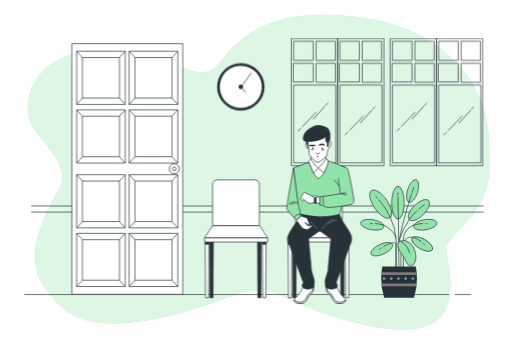
t = 0.00 s
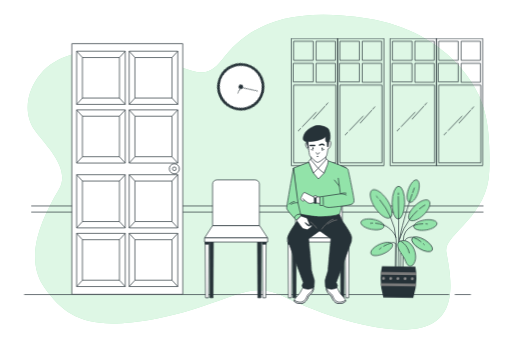
t = 1.13 s
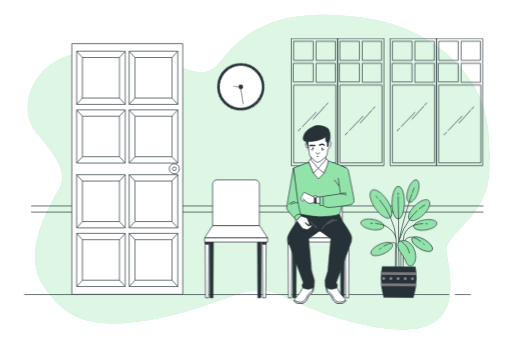
t = 2.25 s
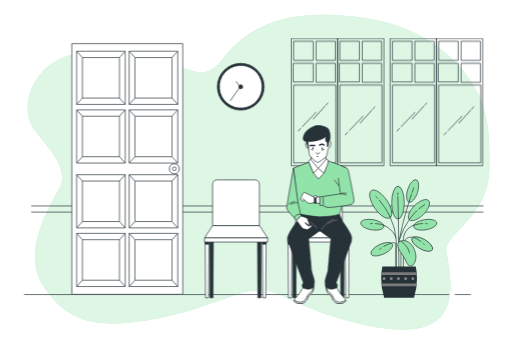
t = 3.00 s
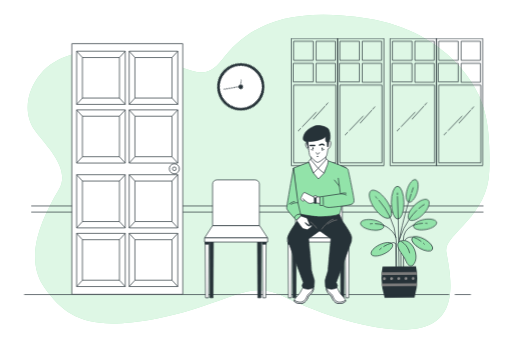
t = 3.75 s
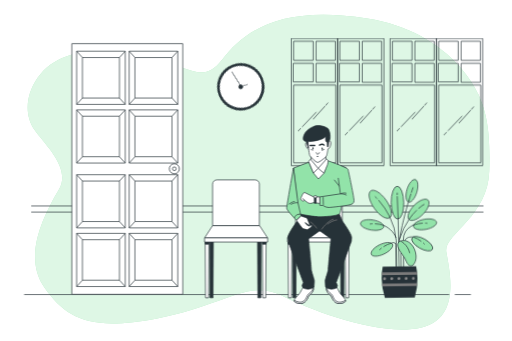
t = 4.88 s

The animated SVG that drew these frames (rendered in a browser with its animation timeline set to each time). Animation: 2 CSS @keyframes rules; one cycle of 6.00 s, repeats indefinitely.

<svg class="animated" id="freepik_stories-waiting" xmlns="http://www.w3.org/2000/svg" viewBox="0 0 750 500" version="1.1" xmlns:xlink="http://www.w3.org/1999/xlink" xmlns:svgjs="http://svgjs.com/svgjs"><style>svg#freepik_stories-waiting:not(.animated) .animable {opacity: 0;}svg#freepik_stories-waiting.animated #freepik--Plant--inject-6 {animation: 6s Infinite  linear wind;animation-delay: 0s;}svg#freepik_stories-waiting.animated #freepik--Clock--inject-6 {animation: 6s Infinite  linear spin;animation-delay: 0s;}            @keyframes wind {                0% {                    transform: rotate( 0deg );                }                25% {                    transform: rotate( 1deg );                }                75% {                    transform: rotate( -1deg );                }            }                 @keyframes spin {             from {                 transform: rotate(0);               }               to {                 transform: rotate(360deg);               }         }     </style><g id="freepik--background-simple--inject-6" class="animable" style="transform-origin: 378.768px 252.365px;"><path d="M700,136S661,46,538,27s-177.89,15-213,61S265,78,162,74c-36.5-1.42-77.72,5.12-102.79,34.33-19.3,22.49-26.82,57.33-8.5,82.7,16.23,22.48,53.37,56.32,35.29,87-23,39-53,99-21,144s66,64,165,45,134-58,182-34,147,61,206,47,40-86,36-111,61-51,63-118S711,161,700,136Z" style="fill: rgb(146, 227, 169); transform-origin: 378.768px 252.365px;" id="elngc1qa35nza" class="animable"></path><g id="eldbbz5lpftsd"><path d="M700,136S661,46,538,27s-177.89,15-213,61S265,78,162,74c-36.5-1.42-77.72,5.12-102.79,34.33-19.3,22.49-26.82,57.33-8.5,82.7,16.23,22.48,53.37,56.32,35.29,87-23,39-53,99-21,144s66,64,165,45,134-58,182-34,147,61,206,47,40-86,36-111,61-51,63-118S711,161,700,136Z" style="fill: rgb(255, 255, 255); opacity: 0.7; transform-origin: 378.768px 252.365px;" class="animable"></path></g></g><g id="freepik--Lines--inject-6" class="animable" style="transform-origin: 377px 306.5px;"><line x1="708" y1="302" x2="46" y2="302" style="fill: none; stroke: rgb(38, 50, 56); stroke-linecap: round; stroke-linejoin: round; transform-origin: 377px 302px;" id="elml6sbvu0o5" class="animable"></line><line x1="708" y1="311" x2="46" y2="311" style="fill: none; stroke: rgb(38, 50, 56); stroke-linecap: round; stroke-linejoin: round; transform-origin: 377px 311px;" id="elk8p18rzt8" class="animable"></line></g><g id="freepik--Plant--inject-6" class="animable" style="transform-origin: 584.295px 349.976px;"><ellipse cx="583.15" cy="297.16" rx="9.19" ry="24.11" style="fill: rgb(146, 227, 169); stroke: rgb(38, 50, 56); stroke-miterlimit: 10; transform-origin: 583.15px 297.16px;" id="el5hciocjyfdr" class="animable"></ellipse><path d="M611.71,282.29c-2.87,9-8.39,15.37-12.33,14.12s-4.8-9.6-1.93-18.64,8.4-15.37,12.34-14.12S614.58,273.25,611.71,282.29Z" style="fill: rgb(146, 227, 169); stroke: rgb(38, 50, 56); stroke-miterlimit: 10; transform-origin: 604.582px 280.03px;" id="elphnozlwj6ie" class="animable"></path><path d="M544.26,336.84c-9.36-1.59-16.39-6.18-15.7-10.25s8.84-6.09,18.19-4.5,16.39,6.17,15.7,10.24S553.61,338.42,544.26,336.84Z" style="fill: rgb(146, 227, 169); stroke: rgb(38, 50, 56); stroke-miterlimit: 10; transform-origin: 545.505px 329.462px;" id="elcx2rrtj4mfv" class="animable"></path><path d="M620.37,314.54c-7.82,7.75-17,11.12-20.63,7.51s-.14-12.81,7.68-20.56S624.47,290.38,628,294,628.18,306.79,620.37,314.54Z" style="fill: rgb(146, 227, 169); stroke: rgb(38, 50, 56); stroke-miterlimit: 10; transform-origin: 613.852px 308.021px;" id="eln7pu1udpz9" class="animable"></path><path d="M566.51,293.28c7.56,11,9.81,22.53,5,25.82s-14.78-2.92-22.34-13.89-9.81-22.52-5-25.82S559,282.32,566.51,293.28Z" style="fill: rgb(146, 227, 169); stroke: rgb(38, 50, 56); stroke-miterlimit: 10; transform-origin: 557.84px 299.244px;" id="ela9fiy7wg4n6" class="animable"></path><line x1="583.79" y1="320.08" x2="584.5" y2="393.43" style="fill: none; stroke: rgb(38, 50, 56); stroke-linecap: round; stroke-miterlimit: 10; transform-origin: 584.145px 356.755px;" id="elwp7zdrxqlz" class="animable"></line><line x1="582.93" y1="288.2" x2="583.79" y2="320.08" style="fill: none; stroke: rgb(38, 50, 56); stroke-linecap: round; stroke-miterlimit: 10; transform-origin: 583.36px 304.14px;" id="elotsti8ydaqd" class="animable"></line><line x1="583" y1="283" x2="582.93" y2="285.44" style="fill: none; stroke: rgb(38, 50, 56); stroke-linecap: round; stroke-miterlimit: 10; transform-origin: 582.965px 284.22px;" id="el78xghpjifn7" class="animable"></line><path d="M571.51,317.54a92.76,92.76,0,0,1,9.08,34.78v45.37" style="fill: none; stroke: rgb(38, 50, 56); stroke-linecap: round; stroke-miterlimit: 10; transform-origin: 576.05px 357.615px;" id="elohcqc21pi4" class="animable"></path><path d="M555.71,293.38a109,109,0,0,1,15.8,24.16" style="fill: none; stroke: rgb(38, 50, 56); stroke-linecap: round; stroke-miterlimit: 10; transform-origin: 563.61px 305.46px;" id="elxj0q85dp4ih" class="animable"></path><path d="M550.75,288.12s1,.87,2.51,2.54" style="fill: none; stroke: rgb(38, 50, 56); stroke-linecap: round; stroke-miterlimit: 10; transform-origin: 552.005px 289.39px;" id="elwmxrkkxa2ro" class="animable"></path><path d="M600.31,320.94a108.68,108.68,0,0,0-14.9,29.58" style="fill: none; stroke: rgb(38, 50, 56); stroke-linecap: round; stroke-miterlimit: 10; transform-origin: 592.86px 335.73px;" id="elqcwwsw2bpk" class="animable"></path><path d="M610.89,308.79a86.4,86.4,0,0,0-10.58,12.15" style="fill: none; stroke: rgb(38, 50, 56); stroke-linecap: round; stroke-miterlimit: 10; transform-origin: 605.6px 314.865px;" id="elw6bxpjoa2fm" class="animable"></path><path d="M622.18,300.18a48,48,0,0,0-8,5.71" style="fill: none; stroke: rgb(38, 50, 56); stroke-linecap: round; stroke-miterlimit: 10; transform-origin: 618.18px 303.035px;" id="el3nvzu8ne3id" class="animable"></path><path d="M599.92,294.17c-5.09,16-11.92,39.71-15.11,60.26" style="fill: none; stroke: rgb(38, 50, 56); stroke-linecap: round; stroke-miterlimit: 10; transform-origin: 592.365px 324.3px;" id="eleavw57ormwq" class="animable"></path><path d="M603,284.66c-.91,2.7-2,5.91-3.11,9.51" style="fill: none; stroke: rgb(38, 50, 56); stroke-linecap: round; stroke-miterlimit: 10; transform-origin: 601.445px 289.415px;" id="el38pao3kdkaj" class="animable"></path><path d="M606.21,275.46s-.89,2.46-2.33,6.66" style="fill: none; stroke: rgb(38, 50, 56); stroke-linecap: round; stroke-miterlimit: 10; transform-origin: 605.045px 278.79px;" id="elywalo3srhdm" class="animable"></path><path d="M562,330.11c6.36,2.41,15.06,9.14,18.08,18" style="fill: none; stroke: rgb(38, 50, 56); stroke-linecap: round; stroke-miterlimit: 10; transform-origin: 571.04px 339.11px;" id="elkaqp1mo3rui" class="animable"></path><path d="M550.22,327.72A40,40,0,0,1,562,330.11" style="fill: none; stroke: rgb(38, 50, 56); stroke-linecap: round; stroke-miterlimit: 10; transform-origin: 556.11px 328.915px;" id="elzekw7eo8gr" class="animable"></path><path d="M542.61,327.91s1.13-.16,3-.24" style="fill: none; stroke: rgb(38, 50, 56); stroke-linecap: round; stroke-miterlimit: 10; transform-origin: 544.11px 327.79px;" id="elswwkne689c" class="animable"></path><path d="M562.61,372.09c-8.6,4-17,4.24-18.73.5s3.8-10,12.4-14,17-4.23,18.74-.49S571.21,368.08,562.61,372.09Z" style="fill: rgb(146, 227, 169); stroke: rgb(38, 50, 56); stroke-miterlimit: 10; transform-origin: 559.451px 365.343px;" id="el5yti8a21p5" class="animable"></path><path d="M562.34,361.2a40.16,40.16,0,0,1,11-4.71,5.5,5.5,0,0,1,5.91.11c1.17.77.78,6.59.78,6.59v30.24" style="fill: none; stroke: rgb(38, 50, 56); stroke-linecap: round; stroke-miterlimit: 10; transform-origin: 571.216px 374.556px;" id="elvkrsgh6qjk" class="animable"></path><path d="M556.18,365.69s.84-.78,2.34-1.9" style="fill: none; stroke: rgb(38, 50, 56); stroke-linecap: round; stroke-miterlimit: 10; transform-origin: 557.35px 364.74px;" id="elnxkn9fnq9qq" class="animable"></path><path d="M624.33,336.84c9.36-1.59,16.39-6.18,15.7-10.25s-8.84-6.09-18.19-4.5-16.39,6.17-15.7,10.24S615,338.42,624.33,336.84Z" style="fill: rgb(146, 227, 169); stroke: rgb(38, 50, 56); stroke-miterlimit: 10; transform-origin: 623.085px 329.462px;" id="elw8w992sckzo" class="animable"></path><path d="M606.81,330a30.33,30.33,0,0,0-3.33,1.46A23.33,23.33,0,0,0,591,352.29v40" style="fill: none; stroke: rgb(38, 50, 56); stroke-linecap: round; stroke-miterlimit: 10; transform-origin: 598.905px 361.145px;" id="elrq6pdvaof6o" class="animable"></path><path d="M619.35,327.67A41,41,0,0,0,606.81,330" style="fill: none; stroke: rgb(38, 50, 56); stroke-linecap: round; stroke-miterlimit: 10; transform-origin: 613.08px 328.835px;" id="eligrv1o6yjhb" class="animable"></path><path d="M626,327.91s-.74-.11-2-.19" style="fill: none; stroke: rgb(38, 50, 56); stroke-linecap: round; stroke-miterlimit: 10; transform-origin: 625px 327.815px;" id="elyhkckkbocgq" class="animable"></path><g id="elnh8n2ob9778"><ellipse cx="618.67" cy="357.74" rx="7.48" ry="17.18" style="fill: rgb(146, 227, 169); stroke: rgb(38, 50, 56); stroke-miterlimit: 10; transform-origin: 618.67px 357.74px; transform: rotate(-60.04deg);" class="animable"></ellipse></g><path d="M616.94,354a41,41,0,0,0-11.17-6.17s-10.2-1.68-12.53,4.91" style="fill: none; stroke: rgb(38, 50, 56); stroke-linecap: round; stroke-miterlimit: 10; transform-origin: 605.09px 350.819px;" id="elwy9lqtb3rej" class="animable"></path><path d="M621.9,358.39s-.51-.56-1.45-1.44" style="fill: none; stroke: rgb(38, 50, 56); stroke-linecap: round; stroke-miterlimit: 10; transform-origin: 621.175px 357.67px;" id="elhxo68i9v51u" class="animable"></path><path d="M594.79,353.11s-12-2.33-12,5.82,8.53,14.73,12,24,10.08,9.69,13.57.39S606.81,357,594.79,353.11Z" style="fill: rgb(146, 227, 169); stroke: rgb(38, 50, 56); stroke-miterlimit: 10; transform-origin: 596.117px 371.447px;" id="ely9ynsqttme9" class="animable"></path><path d="M586.65,353.5s10.47,4.26,13.57,17.83" style="fill: rgb(146, 227, 169); stroke: rgb(38, 50, 56); stroke-miterlimit: 10; transform-origin: 593.435px 362.415px;" id="el8ij9lxlhogk" class="animable"></path><line x1="587.43" y1="371.33" x2="587.43" y2="393.43" style="fill: none; stroke: rgb(38, 50, 56); stroke-linecap: round; stroke-miterlimit: 10; transform-origin: 587.43px 382.38px;" id="elox2lz3cg39p" class="animable"></line><path d="M606.68,436.46A94.19,94.19,0,0,0,611,408.18a85,85,0,0,0-1.74-17.3h-49a85,85,0,0,0-1.74,17.3,94.19,94.19,0,0,0,4.35,28.28Z" style="fill: rgb(38, 50, 56); transform-origin: 584.76px 413.67px;" id="eldfx9xhfm86" class="animable"></path><path d="M559.06,399c-.14,1.33-.24,2.68-.32,4h52.13c-.08-1.36-.18-2.71-.32-4Z" style="fill: rgb(122, 122, 122); transform-origin: 584.805px 401px;" id="elss1k8nuf3h" class="animable"></path><path d="M610.32,419.63c.16-1.34.3-2.69.41-4H558.88c.11,1.35.25,2.7.41,4Z" style="fill: rgb(122, 122, 122); transform-origin: 584.805px 417.63px;" id="el5n7jzez4oej" class="animable"></path><path d="M564.91,408.4a2.11,2.11,0,1,1-2.11-2A2.07,2.07,0,0,1,564.91,408.4Z" style="fill: rgb(140, 140, 140); transform-origin: 562.803px 408.51px;" id="elwo4vstz543k" class="animable"></path><path d="M575.46,408.4a2.11,2.11,0,1,1-2.11-2A2.07,2.07,0,0,1,575.46,408.4Z" style="fill: rgb(140, 140, 140); transform-origin: 573.353px 408.51px;" id="elli9k19arhct" class="animable"></path><path d="M586,408.4a2.11,2.11,0,1,1-2.11-2A2.07,2.07,0,0,1,586,408.4Z" style="fill: rgb(140, 140, 140); transform-origin: 583.893px 408.51px;" id="el4bf3v812g22" class="animable"></path><path d="M596.56,408.4a2.11,2.11,0,1,1-2.11-2A2.07,2.07,0,0,1,596.56,408.4Z" style="fill: rgb(140, 140, 140); transform-origin: 594.453px 408.51px;" id="ela5ephm6j7rw" class="animable"></path><path d="M607.11,408.4a2.11,2.11,0,1,1-2.11-2A2.07,2.07,0,0,1,607.11,408.4Z" style="fill: rgb(140, 140, 140); transform-origin: 605.003px 408.51px;" id="ellv5h5vuuhu" class="animable"></path></g><g id="freepik--Window--inject-6" class="animable" style="transform-origin: 567.03px 149.87px;"><path d="M426.68,56.87v186h68.05v-186ZM491.3,61V88.45H463V61Zm-32.55,0V88.45H430.11V61ZM430.11,92.81h28.64v27.24H430.11ZM491.3,238.73H430.11v-114H491.3ZM463,120.05V92.81H491.3v27.24Z" style="fill: none; stroke: rgb(38, 50, 56); stroke-linecap: round; stroke-linejoin: round; transform-origin: 460.705px 149.87px;" id="eljy42ykxhub" class="animable"></path><path d="M494.46,56.87v186h68.05v-186ZM559.08,61V88.45H530.76V61Zm-32.55,0V88.45H497.89V61ZM497.89,92.81h28.64v27.24H497.89Zm61.19,145.92H497.89v-114h61.19ZM530.76,120.05V92.81h28.32v27.24Z" style="fill: none; stroke: rgb(38, 50, 56); stroke-linecap: round; stroke-linejoin: round; transform-origin: 528.485px 149.87px;" id="el9zbyibgq63" class="animable"></path><line x1="476.07" y1="155.64" x2="458.99" y2="174.52" style="fill: none; stroke: rgb(38, 50, 56); stroke-linecap: round; stroke-linejoin: round; transform-origin: 467.53px 165.08px;" id="ella11ec9vfaf" class="animable"></line><line x1="480.31" y1="150.96" x2="477.59" y2="153.96" style="fill: none; stroke: rgb(38, 50, 56); stroke-linecap: round; stroke-linejoin: round; transform-origin: 478.95px 152.46px;" id="elv43iosnssui" class="animable"></line><line x1="440.41" y1="188.29" x2="436.91" y2="191.94" style="fill: none; stroke: rgb(38, 50, 56); stroke-linecap: round; stroke-linejoin: round; transform-origin: 438.66px 190.115px;" id="ela8uurra4ht4" class="animable"></line><line x1="463.1" y1="164.62" x2="443.03" y2="185.56" style="fill: none; stroke: rgb(38, 50, 56); stroke-linecap: round; stroke-linejoin: round; transform-origin: 453.065px 175.09px;" id="el09ajwe8z8nk3" class="animable"></line><line x1="544.9" y1="161.41" x2="527.82" y2="180.29" style="fill: none; stroke: rgb(38, 50, 56); stroke-linecap: round; stroke-linejoin: round; transform-origin: 536.36px 170.85px;" id="eldmmweqod29" class="animable"></line><line x1="549.14" y1="156.72" x2="546.42" y2="159.72" style="fill: none; stroke: rgb(38, 50, 56); stroke-linecap: round; stroke-linejoin: round; transform-origin: 547.78px 158.22px;" id="el0lg8u1xztvy" class="animable"></line><line x1="509.25" y1="194.05" x2="505.75" y2="197.7" style="fill: none; stroke: rgb(38, 50, 56); stroke-linecap: round; stroke-linejoin: round; transform-origin: 507.5px 195.875px;" id="elvrhh636985" class="animable"></line><line x1="531.93" y1="170.38" x2="511.86" y2="191.32" style="fill: none; stroke: rgb(38, 50, 56); stroke-linecap: round; stroke-linejoin: round; transform-origin: 521.895px 180.85px;" id="elwut9yckqfp" class="animable"></line><path d="M571.6,56.87v186h68v-186ZM636.22,61V88.45H607.9V61Zm-32.55,0V88.45H575V61ZM575,92.81h28.64v27.24H575Zm61.19,145.92H575v-114h61.19ZM607.9,120.05V92.81h28.32v27.24Z" style="fill: none; stroke: rgb(38, 50, 56); stroke-linecap: round; stroke-linejoin: round; transform-origin: 605.6px 149.87px;" id="elfow5qyulu9o" class="animable"></path><path d="M639.38,56.87v186h68v-186ZM704,61V88.45H675.68V61Zm-32.55,0V88.45H642.81V61ZM642.81,92.81h28.64v27.24H642.81ZM704,238.73H642.81v-114H704ZM675.68,120.05V92.81H704v27.24Z" style="fill: none; stroke: rgb(38, 50, 56); stroke-linecap: round; stroke-linejoin: round; transform-origin: 673.38px 149.87px;" id="eleaozpye8rx" class="animable"></path><line x1="620.99" y1="155.64" x2="603.91" y2="174.52" style="fill: none; stroke: rgb(38, 50, 56); stroke-linecap: round; stroke-linejoin: round; transform-origin: 612.45px 165.08px;" id="elf1c6rk6gfbm" class="animable"></line><line x1="625.23" y1="150.96" x2="622.51" y2="153.96" style="fill: none; stroke: rgb(38, 50, 56); stroke-linecap: round; stroke-linejoin: round; transform-origin: 623.87px 152.46px;" id="elav5blq4h6e" class="animable"></line><line x1="585.33" y1="188.29" x2="581.83" y2="191.94" style="fill: none; stroke: rgb(38, 50, 56); stroke-linecap: round; stroke-linejoin: round; transform-origin: 583.58px 190.115px;" id="elpkw5lympkj" class="animable"></line><line x1="608.02" y1="164.62" x2="587.95" y2="185.56" style="fill: none; stroke: rgb(38, 50, 56); stroke-linecap: round; stroke-linejoin: round; transform-origin: 597.985px 175.09px;" id="elkquze2vk27n" class="animable"></line><line x1="689.82" y1="161.41" x2="672.74" y2="180.29" style="fill: none; stroke: rgb(38, 50, 56); stroke-linecap: round; stroke-linejoin: round; transform-origin: 681.28px 170.85px;" id="eli58q6z65fd" class="animable"></line><line x1="694.06" y1="156.72" x2="691.34" y2="159.72" style="fill: none; stroke: rgb(38, 50, 56); stroke-linecap: round; stroke-linejoin: round; transform-origin: 692.7px 158.22px;" id="elb9xbsznflds" class="animable"></line><line x1="654.17" y1="194.05" x2="650.67" y2="197.7" style="fill: none; stroke: rgb(38, 50, 56); stroke-linecap: round; stroke-linejoin: round; transform-origin: 652.42px 195.875px;" id="el4fe158x8mc9" class="animable"></line><line x1="676.85" y1="170.38" x2="656.78" y2="191.32" style="fill: none; stroke: rgb(38, 50, 56); stroke-linecap: round; stroke-linejoin: round; transform-origin: 666.815px 180.85px;" id="elp2s6tkcyli" class="animable"></line></g><g id="freepik--Clock--inject-6" class="animable" style="transform-origin: 352.7px 127.3px;"><g id="elt1y260h4k0h"><circle cx="352.7" cy="127.3" r="34.3" style="fill: rgb(38, 50, 56); stroke: rgb(38, 50, 56); stroke-linejoin: round; transform-origin: 352.7px 127.3px; transform: rotate(-45deg);" class="animable"></circle></g><g id="elzpg02kt5b7"><circle cx="352.7" cy="127.3" r="31.38" style="fill: rgb(255, 255, 255); stroke: rgb(38, 50, 56); stroke-linejoin: round; transform-origin: 352.7px 127.3px; transform: rotate(-50.12deg);" class="animable"></circle></g><path d="M355.62,127.3a2.92,2.92,0,1,0-2.92,2.92A2.92,2.92,0,0,0,355.62,127.3Z" style="fill: rgb(38, 50, 56); stroke: rgb(38, 50, 56); stroke-linejoin: round; transform-origin: 352.7px 127.3px;" id="els0c9iedwk3d" class="animable"></path><line x1="355.09" y1="129.47" x2="359.66" y2="135.24" style="fill: rgb(255, 255, 255); stroke: rgb(38, 50, 56); stroke-linejoin: round; transform-origin: 357.375px 132.355px;" id="elnj4nlgipsdp" class="animable"></line><line x1="355.09" y1="125.15" x2="368.07" y2="106.63" style="fill: rgb(255, 255, 255); stroke: rgb(38, 50, 56); stroke-linejoin: round; transform-origin: 361.58px 115.89px;" id="eljqkjugjoa79" class="animable"></line></g><g id="freepik--Floor--inject-6" class="animable" style="transform-origin: 362.5px 431.86px;"><line x1="658.22" y1="431.86" x2="35" y2="431.86" style="fill: none; stroke: rgb(38, 50, 56); stroke-linejoin: round; transform-origin: 346.61px 431.86px;" id="elxgeuogirn1a" class="animable"></line><line x1="690" y1="431.86" x2="666.42" y2="431.86" style="fill: none; stroke: rgb(38, 50, 56); stroke-linejoin: round; transform-origin: 678.21px 431.86px;" id="elm50v12z43st" class="animable"></line></g><g id="freepik--Chair--inject-6" class="animable" style="transform-origin: 345.775px 350.21px;"><polygon points="305.32 436.69 300.92 436.69 300.4 354.5 305.84 354.5 305.32 436.69" style="fill: rgb(255, 255, 255); stroke: rgb(38, 50, 56); stroke-linejoin: round; transform-origin: 303.12px 395.595px;" id="ellczgfeguhkl" class="animable"></polygon><polygon points="300.42 357.98 305.82 357.98 305.84 354.5 300.4 354.5 300.42 357.98" style="fill: rgb(38, 50, 56); stroke: rgb(38, 50, 56); stroke-miterlimit: 10; transform-origin: 303.12px 356.24px;" id="el5hqcv6o7clu" class="animable"></polygon><polygon points="311.91 436.69 307.5 436.69 306.98 354.5 312.43 354.5 311.91 436.69" style="fill: rgb(38, 50, 56); stroke: rgb(38, 50, 56); stroke-miterlimit: 10; transform-origin: 309.705px 395.595px;" id="elhp2m6r2rpit" class="animable"></polygon><polygon points="389.22 436.69 384.82 436.69 384.3 354.5 389.74 354.5 389.22 436.69" style="fill: rgb(255, 255, 255); stroke: rgb(38, 50, 56); stroke-linejoin: round; transform-origin: 387.02px 395.595px;" id="el8wryyup8hkv" class="animable"></polygon><polygon points="384.32 357.98 389.72 357.98 389.74 354.5 384.3 354.5 384.32 357.98" style="fill: rgb(38, 50, 56); stroke: rgb(38, 50, 56); stroke-miterlimit: 10; transform-origin: 387.02px 356.24px;" id="elgoyha040x5p" class="animable"></polygon><polygon points="382.06 436.69 377.66 436.69 377.14 354.5 382.58 354.5 382.06 436.69" style="fill: rgb(38, 50, 56); stroke: rgb(38, 50, 56); stroke-miterlimit: 10; transform-origin: 379.86px 395.595px;" id="elye170l1ea1m" class="animable"></polygon><polygon points="391.89 348.77 299.54 348.77 311.26 330.74 380.16 330.74 391.89 348.77" style="fill: rgb(255, 255, 255); stroke: rgb(38, 50, 56); stroke-linejoin: round; transform-origin: 345.715px 339.755px;" id="elibmostlu56l" class="animable"></polygon><rect x="299.54" y="348.77" width="92.47" height="6.1" style="fill: rgb(255, 255, 255); stroke: rgb(38, 50, 56); stroke-linejoin: round; transform-origin: 345.775px 351.82px;" id="elc2db5oout6d" class="animable"></rect><path d="M317.52,263.73h56.1a6.25,6.25,0,0,1,6.25,6.25v60.76a0,0,0,0,1,0,0h-68.6a0,0,0,0,1,0,0V270A6.25,6.25,0,0,1,317.52,263.73Z" style="fill: rgb(255, 255, 255); stroke: rgb(38, 50, 56); stroke-linejoin: round; transform-origin: 345.57px 297.235px;" id="elywsjq6ltf5k" class="animable"></path></g><g id="freepik--Character--inject-6" class="animable" style="transform-origin: 469.292px 314.484px;"><polygon points="426.9 436.69 422.5 436.69 421.98 354.5 427.42 354.5 426.9 436.69" style="fill: rgb(255, 255, 255); stroke: rgb(38, 50, 56); stroke-linejoin: round; transform-origin: 424.7px 395.595px;" id="el29fbkj0klm6" class="animable"></polygon><polygon points="422 357.98 427.4 357.98 427.42 354.5 421.98 354.5 422 357.98" style="fill: rgb(38, 50, 56); stroke: rgb(38, 50, 56); stroke-miterlimit: 10; transform-origin: 424.7px 356.24px;" id="elb0sebs8vyls" class="animable"></polygon><polygon points="433.49 436.69 429.08 436.69 428.56 354.5 434 354.5 433.49 436.69" style="fill: rgb(38, 50, 56); stroke: rgb(38, 50, 56); stroke-miterlimit: 10; transform-origin: 431.28px 395.595px;" id="eliqj0y5mqks" class="animable"></polygon><polygon points="510.8 436.69 506.4 436.69 505.88 354.5 511.32 354.5 510.8 436.69" style="fill: rgb(255, 255, 255); stroke: rgb(38, 50, 56); stroke-linejoin: round; transform-origin: 508.6px 395.595px;" id="elgos8qcwklkc" class="animable"></polygon><polygon points="505.9 357.98 511.3 357.98 511.32 354.5 505.88 354.5 505.9 357.98" style="fill: rgb(38, 50, 56); stroke: rgb(38, 50, 56); stroke-miterlimit: 10; transform-origin: 508.6px 356.24px;" id="elpq1ovsyan7f" class="animable"></polygon><polygon points="503.64 436.69 499.24 436.69 498.72 354.5 504.16 354.5 503.64 436.69" style="fill: rgb(38, 50, 56); stroke: rgb(38, 50, 56); stroke-miterlimit: 10; transform-origin: 501.44px 395.595px;" id="eleoemin1x0ll" class="animable"></polygon><polygon points="513.47 348.77 421.12 348.77 432.85 330.74 501.74 330.74 513.47 348.77" style="fill: rgb(255, 255, 255); stroke: rgb(38, 50, 56); stroke-linejoin: round; transform-origin: 467.295px 339.755px;" id="elizmsr7yp0mp" class="animable"></polygon><rect x="421.12" y="348.77" width="92.47" height="6.1" style="fill: rgb(255, 255, 255); stroke: rgb(38, 50, 56); stroke-linejoin: round; transform-origin: 467.355px 351.82px;" id="el8o906toefzx" class="animable"></rect><path d="M439.1,263.73h56.1a6.25,6.25,0,0,1,6.25,6.25v60.76a0,0,0,0,1,0,0h-68.6a0,0,0,0,1,0,0V270A6.25,6.25,0,0,1,439.1,263.73Z" style="fill: rgb(255, 255, 255); stroke: rgb(38, 50, 56); stroke-linejoin: round; transform-origin: 467.15px 297.235px;" id="elaxn1dytwax" class="animable"></path><path d="M444.35,420.71a78.9,78.9,0,0,0-4.36,7.72c-.88,2.18-7,7.86-8.45,10.63s.43,5.1,7.28,5.83,9.32-3.94,10.92-6,1.61-5,3.5-6.26,5.53-4.8,5.82-8.3a17.78,17.78,0,0,0-.43-6Z" style="fill: rgb(255, 255, 255); stroke: rgb(38, 50, 56); stroke-miterlimit: 10; transform-origin: 445.114px 431.648px;" id="el0et2j82ytx47" class="animable"></path><path d="M459.06,424.35a19.31,19.31,0,0,0-.16-4.67,31.18,31.18,0,0,0-.56,3.36c-.59,5.1-6.7,7-8,9.9s-3.21,8.74-8.6,9.91c-4,.86-8.5-1.37-10.6-2.6-.38,2.23,1.85,4,7.69,4.64,6.85.72,9.32-3.94,10.92-6s1.61-5,3.5-6.26S458.77,427.85,459.06,424.35Z" style="fill: rgb(255, 255, 255); stroke: rgb(38, 50, 56); stroke-miterlimit: 10; transform-origin: 445.116px 432.322px;" id="elmmnizmfucll" class="animable"></path><path d="M492.9,420.71a78.43,78.43,0,0,1,4.37,7.72c.87,2.18,7,7.86,8.45,10.63s-.44,5.1-7.29,5.83-9.32-3.94-10.92-6-1.6-5-3.49-6.26-5.54-4.8-5.83-8.3a17.93,17.93,0,0,1,.44-6Z" style="fill: rgb(255, 255, 255); stroke: rgb(38, 50, 56); stroke-miterlimit: 10; transform-origin: 492.143px 431.648px;" id="elh3cg1flnnzh" class="animable"></path><path d="M478.19,424.35a19.84,19.84,0,0,1,.16-4.67,28.67,28.67,0,0,1,.57,3.36c.58,5.1,6.7,7,8,9.9s3.2,8.74,8.59,9.91c4,.86,8.51-1.37,10.61-2.6.37,2.23-1.86,4-7.7,4.64-6.84.72-9.32-3.94-10.92-6s-1.6-5-3.49-6.26S478.48,427.85,478.19,424.35Z" style="fill: rgb(255, 255, 255); stroke: rgb(38, 50, 56); stroke-miterlimit: 10; transform-origin: 492.14px 432.322px;" id="elpjxgklc2ka" class="animable"></path><path d="M515.09,347.74c0-4.95-13.65-23.8-13.65-23.8l-4.95-11.67-25.2,2.37H465.5l-25.2-2.37-4.95,11.67s-13.65,18.85-13.65,23.8.59,6.53.59,6.53l22,60-1.78,4.15.79,3.17s2.77,2.37,8.11,2.37a12.74,12.74,0,0,0,8.51-3.16s.59-6.53.59-8.91-4.35-13.85-4.35-16.22S452,349.91,452,349.91L467.43,339h1.93l15.46,10.93s-4.16,43.34-4.16,45.71-4.35,13.85-4.35,16.22.59,8.91.59,8.91a12.74,12.74,0,0,0,8.51,3.16c5.34,0,8.11-2.37,8.11-2.37l.8-3.17-1.79-4.15,22-60S515.09,352.68,515.09,347.74Z" style="fill: rgb(38, 50, 56); stroke: rgb(38, 50, 56); stroke-miterlimit: 10; transform-origin: 468.395px 368.115px;" id="el1l5w436o3bc" class="animable"></path><path d="M471,336.41s7.91-11.87,17.61-15.24" style="fill: none; stroke: rgb(125, 125, 125); stroke-miterlimit: 10; transform-origin: 479.805px 328.79px;" id="elwehuda9lqp" class="animable"></path><path d="M479.48,328.89s7.32-5.74,14.44-6.53" style="fill: none; stroke: rgb(125, 125, 125); stroke-miterlimit: 10; transform-origin: 486.7px 325.625px;" id="el3zsdyuxll9n" class="animable"></path><path d="M454.55,325.13s6.53,4.75,9.49,9.69" style="fill: none; stroke: rgb(125, 125, 125); stroke-miterlimit: 10; transform-origin: 459.295px 329.975px;" id="elnnb61qut2he" class="animable"></path><path d="M454,237.28l-24.14,9.1L435,290.5s1.78,22.16,3.56,23,24.93,4.55,29.28,4.35,27.5-.79,30.08-4.95,9.69-64.7,9.49-66.28-30.27-12.07-30.27-12.07Z" style="fill: rgb(146, 227, 169); stroke: rgb(38, 50, 56); stroke-linejoin: round; transform-origin: 468.637px 276.204px;" id="elpxbm9utvyqh" class="animable"></path><path d="M459.1,253.7l7.32,8.71,8.11-8.51s5.34-14.25,5.14-15.83-3.95-4.35-3.95-4.35l-13.66-.4-9.49,4.36Z" style="fill: rgb(255, 255, 255); stroke: rgb(38, 50, 56); stroke-linejoin: round; transform-origin: 466.123px 247.865px;" id="elc311y5xzkug" class="animable"></path><path d="M457.12,231,452,236.69l7.13,17,6.92-6.92,8.51,7.12s4.15-9.69,5.14-12.27a20.38,20.38,0,0,0,1-6.13L475.32,230Z" style="fill: rgb(255, 255, 255); stroke: rgb(38, 50, 56); stroke-linejoin: round; transform-origin: 466.35px 241.945px;" id="eltl9a613vxhb" class="animable"></path><polygon points="455.14 228.38 456.13 234.91 466.02 246.78 477.1 234.51 477.69 227.19 465.43 233.13 455.14 228.38" style="fill: rgb(255, 255, 255); stroke: rgb(38, 50, 56); stroke-linejoin: round; transform-origin: 466.415px 236.985px;" id="ely4enw0mg3a" class="animable"></polygon><path d="M449.4,208.79s-2,.39-1.78,3.76,5.14,7.32,5.14,7.32l-1.58-12.07Z" style="fill: rgb(255, 255, 255); stroke: rgb(38, 50, 56); stroke-linejoin: round; transform-origin: 450.182px 213.835px;" id="elrq0m0c69wr" class="animable"></path><path d="M450.79,206.22s1.78,19.78,3,21.76,8.31,9.7,11.48,10.09c1.68.21,12.66-7.32,13.45-10.48s1.79-9.3,1.79-9.3,2.37.19,3.75-5.35-.79-6.53-1.78-6.53h-1.58s-.39-8.11-1-9.69-26.91,2.18-29.28,4.15S450.79,206.22,450.79,206.22Z" style="fill: rgb(255, 255, 255); stroke: rgb(38, 50, 56); stroke-linejoin: round; transform-origin: 467.158px 217.208px;" id="elnvlfth9rnnd" class="animable"></path><path d="M472.85,217.89c0,.93-.4,1.68-.89,1.68s-.89-.75-.89-1.68.4-1.68.89-1.68S472.85,217,472.85,217.89Z" style="fill: rgb(38, 50, 56); transform-origin: 471.96px 217.89px;" id="elhkwecb0s434" class="animable"></path><path d="M459.39,217.4c0,.92-.4,1.68-.89,1.68s-.89-.76-.89-1.68.4-1.69.89-1.69S459.39,216.47,459.39,217.4Z" style="fill: rgb(38, 50, 56); transform-origin: 458.5px 217.395px;" id="elwr6si0oj9cr" class="animable"></path><path d="M463.25,223.23s-.2,1.78,1,2.38a2.72,2.72,0,0,0,3.76-2.38" style="fill: none; stroke: rgb(38, 50, 56); stroke-linejoin: round; transform-origin: 465.624px 224.524px;" id="el7ir9p6cvkm6" class="animable"></path><line x1="463.84" y1="229.37" x2="466.61" y2="229.37" style="fill: none; stroke: rgb(38, 50, 56); stroke-linejoin: round; transform-origin: 465.225px 229.37px;" id="ellkh9201dsjp" class="animable"></line><line x1="454.35" y1="213.34" x2="461.08" y2="213.34" style="fill: none; stroke: rgb(38, 50, 56); stroke-linecap: round; stroke-linejoin: round; stroke-width: 2px; transform-origin: 457.715px 213.34px;" id="elnm1vcrcl05" class="animable"></line><path d="M468,212.75s4.35-2.58,6.73,0" style="fill: none; stroke: rgb(38, 50, 56); stroke-linecap: round; stroke-linejoin: round; stroke-width: 2px; transform-origin: 471.365px 212.177px;" id="ele0nixt40ggb" class="animable"></path><line x1="455.53" y1="219.28" x2="458.9" y2="220.07" style="fill: none; stroke: rgb(38, 50, 56); stroke-linejoin: round; transform-origin: 457.215px 219.675px;" id="elc1qo4iduu36" class="animable"></line><line x1="475.12" y1="218.88" x2="471.36" y2="220.66" style="fill: none; stroke: rgb(38, 50, 56); stroke-linejoin: round; transform-origin: 473.24px 219.77px;" id="eldv3b03l2c7" class="animable"></line><path d="M481.06,189.2c-1.33-2.5-14.25-7.91-22-3.56,0,0-10.09,3.56-13.46,11.67-2.63,6.35-1.61,9.42,2.84,10.17l3.3,9.42-.4-2.77-.48-6.46c.64,0,1.32,0,2.06-.07,8.12-.59,15.24-2.37,18.8-4a16.8,16.8,0,0,0,5.34-3.56,52.61,52.61,0,0,0,0,5.74c.2,1.58,2.38,3.36,2.38,3.36l.19,6.14,1.19-.2.79-6.92,1-2.77C483.34,206.4,485.09,196.77,481.06,189.2Z" style="fill: rgb(38, 50, 56); stroke: rgb(38, 50, 56); stroke-linejoin: round; transform-origin: 463.895px 200.451px;" id="elfeqpr41gj8u" class="animable"></path><line x1="489.57" y1="263.6" x2="497.68" y2="273.69" style="fill: none; stroke: rgb(38, 50, 56); stroke-linejoin: round; transform-origin: 493.625px 268.645px;" id="el15xiwbjd9yg" class="animable"></line><path d="M495.5,260.83l3.17,23.34-30.47,4.55.2,12.27,4.94.4a14.45,14.45,0,0,0,7.92,2.77c4.35,0,26.71-2.77,30.66-3.76s6.34-2,6.73-5.74-8.11-43.33-8.7-45.9-10.29-5.54-10.29-5.54" style="fill: rgb(146, 227, 169); stroke: rgb(38, 50, 56); stroke-linejoin: round; transform-origin: 493.432px 273.69px;" id="el6581modfngh" class="animable"></path><path d="M507.77,286.35c-3.36-2.38-9.1-2.18-9.1-2.18s4.94-2.17,8.9-.79" style="fill: none; stroke: rgb(38, 50, 56); stroke-linejoin: round; transform-origin: 503.22px 284.635px;" id="elednfbhpar7j" class="animable"></path><line x1="473.34" y1="288.92" x2="473.74" y2="300.4" style="fill: none; stroke: rgb(38, 50, 56); stroke-linejoin: round; transform-origin: 473.54px 294.66px;" id="elfeonto5eeu8" class="animable"></line><path d="M468.2,288.72l-9.89-.59-12.07-5.94-2.18,1.19s-4.55,8.51-3.56,9.1,2.37,2.38,3.16,2.38,2.58-1.39,2.58-1.39,4.74,4.75,7.71,4.75a13.17,13.17,0,0,0,5.34-1.19l9.3,1.19Z" style="fill: rgb(255, 255, 255); stroke: rgb(38, 50, 56); stroke-linejoin: round; transform-origin: 454.475px 290.205px;" id="el3nhufb1c30j" class="animable"></path><polyline points="446.24 293.47 443.66 291.3 443.07 292.29" style="fill: none; stroke: rgb(38, 50, 56); stroke-linejoin: round; transform-origin: 444.655px 292.385px;" id="elqtk84dhrygo" class="animable"></polyline><rect x="460.48" y="287.73" width="2.77" height="10.09" style="fill: rgb(38, 50, 56); stroke: rgb(38, 50, 56); stroke-miterlimit: 10; transform-origin: 461.865px 292.775px;" id="elkwpnc8i0zr" class="animable"></rect><ellipse cx="461.87" cy="288.53" rx="2.77" ry="1.58" style="fill: rgb(255, 255, 255); stroke: rgb(38, 50, 56); stroke-linejoin: round; transform-origin: 461.87px 288.53px;" id="el1fw4h7701p1" class="animable"></ellipse><path d="M429.81,246.38s-9.89,55.4-9.89,58.77S434.36,323,434.36,323l6.53-6.33-4.35-19Z" style="fill: rgb(146, 227, 169); stroke: rgb(38, 50, 56); stroke-linejoin: round; transform-origin: 430.405px 284.69px;" id="elxjt3rxg7va" class="animable"></path><path d="M425.86,299.8s5.73-3.16,9.89-2.57" style="fill: none; stroke: rgb(38, 50, 56); stroke-linejoin: round; transform-origin: 430.805px 298.478px;" id="el87n1pwpbaiw" class="animable"></path><path d="M423.09,299.41s4.94-4,8.7-4" style="fill: none; stroke: rgb(38, 50, 56); stroke-linejoin: round; transform-origin: 427.44px 297.41px;" id="elfkuorc7iavc" class="animable"></path><path d="M431.4,320s-.2-5.94,8.7-6.14" style="fill: none; stroke: rgb(38, 50, 56); stroke-linejoin: round; transform-origin: 435.75px 316.93px;" id="el2mzp3ulcgx4" class="animable"></path><path d="M440.89,316.62l8.65,2.86a32.49,32.49,0,0,1,2,4.46c.71,2.15,1.79,4.29,1.79,4.83s-.18,1.25-.9,1.25-3.75-2.68-3.75-2.68l-1.78-.9s2.32,3.22,2.85,3.4a26.11,26.11,0,0,1,2.68,1.6s4.65-2.14,4.65-.35-6.79,5.71-6.79,5.71-5.72-1.07-6.79-1.78S434.36,323,434.36,323Z" style="fill: rgb(255, 255, 255); stroke: rgb(38, 50, 56); stroke-linejoin: round; transform-origin: 445.72px 326.71px;" id="elwvgp0peu1k9" class="animable"></path></g><g id="freepik--Door--inject-6" class="animable" style="transform-origin: 186.23px 247.75px;"><rect x="104.9" y="64" width="162.66" height="367.5" style="fill: rgb(255, 255, 255); stroke: rgb(38, 50, 56); stroke-linejoin: round; transform-origin: 186.23px 247.75px;" id="el5d9agotnvl4" class="animable"></rect><rect x="111.92" y="75.05" width="71.29" height="77.98" style="fill: rgb(255, 255, 255); stroke: rgb(38, 50, 56); stroke-linejoin: round; transform-origin: 147.565px 114.04px;" id="el5ryvrvvktx8" class="animable"></rect><rect x="120.43" y="84.35" width="54.29" height="59.38" style="fill: rgb(255, 255, 255); stroke: rgb(38, 50, 56); stroke-linejoin: round; transform-origin: 147.575px 114.04px;" id="elm80d3ztqtb" class="animable"></rect><line x1="120.43" y1="84.35" x2="111.92" y2="75.05" style="fill: rgb(255, 255, 255); stroke: rgb(38, 50, 56); stroke-linejoin: round; transform-origin: 116.175px 79.7px;" id="elbuaji2bhnwe" class="animable"></line><line x1="120.43" y1="143.73" x2="111.92" y2="153.03" style="fill: rgb(255, 255, 255); stroke: rgb(38, 50, 56); stroke-linejoin: round; transform-origin: 116.175px 148.38px;" id="elni60r2hhcl8" class="animable"></line><line x1="174.71" y1="84.35" x2="183.22" y2="75.05" style="fill: rgb(255, 255, 255); stroke: rgb(38, 50, 56); stroke-linejoin: round; transform-origin: 178.965px 79.7px;" id="elofgyme09ky" class="animable"></line><line x1="174.71" y1="143.73" x2="183.22" y2="153.03" style="fill: rgb(255, 255, 255); stroke: rgb(38, 50, 56); stroke-linejoin: round; transform-origin: 178.965px 148.38px;" id="ele9gitp7qkok" class="animable"></line><rect x="188.94" y="75.05" width="71.29" height="77.98" style="fill: rgb(255, 255, 255); stroke: rgb(38, 50, 56); stroke-linejoin: round; transform-origin: 224.585px 114.04px;" id="elmmjvxot45go" class="animable"></rect><rect x="197.44" y="84.35" width="54.29" height="59.38" style="fill: rgb(255, 255, 255); stroke: rgb(38, 50, 56); stroke-linejoin: round; transform-origin: 224.585px 114.04px;" id="el6ejpz9hzaga" class="animable"></rect><line x1="197.44" y1="84.35" x2="188.94" y2="75.05" style="fill: rgb(255, 255, 255); stroke: rgb(38, 50, 56); stroke-linejoin: round; transform-origin: 193.19px 79.7px;" id="el314e85a0w3p" class="animable"></line><line x1="197.44" y1="143.73" x2="188.94" y2="153.03" style="fill: rgb(255, 255, 255); stroke: rgb(38, 50, 56); stroke-linejoin: round; transform-origin: 193.19px 148.38px;" id="elgnimsjwjbrt" class="animable"></line><line x1="251.73" y1="84.35" x2="260.23" y2="75.05" style="fill: rgb(255, 255, 255); stroke: rgb(38, 50, 56); stroke-linejoin: round; transform-origin: 255.98px 79.7px;" id="elj4d2z878r69" class="animable"></line><line x1="251.73" y1="143.73" x2="260.23" y2="153.03" style="fill: rgb(255, 255, 255); stroke: rgb(38, 50, 56); stroke-linejoin: round; transform-origin: 255.98px 148.38px;" id="elcuaa9pca8sh" class="animable"></line><rect x="111.92" y="161.06" width="71.29" height="77.98" style="fill: rgb(255, 255, 255); stroke: rgb(38, 50, 56); stroke-linejoin: round; transform-origin: 147.565px 200.05px;" id="elvj9lp66xg8" class="animable"></rect><rect x="120.43" y="170.36" width="54.29" height="59.38" style="fill: rgb(255, 255, 255); stroke: rgb(38, 50, 56); stroke-linejoin: round; transform-origin: 147.575px 200.05px;" id="elpiwyteczao" class="animable"></rect><line x1="120.43" y1="170.36" x2="111.92" y2="161.06" style="fill: rgb(255, 255, 255); stroke: rgb(38, 50, 56); stroke-linejoin: round; transform-origin: 116.175px 165.71px;" id="elcjfu3c0oyf" class="animable"></line><line x1="120.43" y1="229.75" x2="111.92" y2="239.05" style="fill: rgb(255, 255, 255); stroke: rgb(38, 50, 56); stroke-linejoin: round; transform-origin: 116.175px 234.4px;" id="elljvjm1rdes" class="animable"></line><line x1="174.71" y1="170.36" x2="183.22" y2="161.06" style="fill: rgb(255, 255, 255); stroke: rgb(38, 50, 56); stroke-linejoin: round; transform-origin: 178.965px 165.71px;" id="el8x3lk5zbqw2" class="animable"></line><line x1="174.71" y1="229.75" x2="183.22" y2="239.05" style="fill: rgb(255, 255, 255); stroke: rgb(38, 50, 56); stroke-linejoin: round; transform-origin: 178.965px 234.4px;" id="elbb7b7no935l" class="animable"></line><rect x="188.94" y="161.06" width="71.29" height="77.98" style="fill: rgb(255, 255, 255); stroke: rgb(38, 50, 56); stroke-linejoin: round; transform-origin: 224.585px 200.05px;" id="eldcxyugvm88i" class="animable"></rect><rect x="197.44" y="170.36" width="54.29" height="59.38" style="fill: rgb(255, 255, 255); stroke: rgb(38, 50, 56); stroke-linejoin: round; transform-origin: 224.585px 200.05px;" id="eled2vwvb2xpq" class="animable"></rect><line x1="197.44" y1="170.36" x2="188.94" y2="161.06" style="fill: rgb(255, 255, 255); stroke: rgb(38, 50, 56); stroke-linejoin: round; transform-origin: 193.19px 165.71px;" id="elgykixt2kid8" class="animable"></line><line x1="197.44" y1="229.75" x2="188.94" y2="239.05" style="fill: rgb(255, 255, 255); stroke: rgb(38, 50, 56); stroke-linejoin: round; transform-origin: 193.19px 234.4px;" id="elsk96zw51lol" class="animable"></line><line x1="251.73" y1="170.36" x2="260.23" y2="161.06" style="fill: rgb(255, 255, 255); stroke: rgb(38, 50, 56); stroke-linejoin: round; transform-origin: 255.98px 165.71px;" id="eli0p0nmei9i" class="animable"></line><line x1="251.73" y1="229.75" x2="260.23" y2="239.05" style="fill: rgb(255, 255, 255); stroke: rgb(38, 50, 56); stroke-linejoin: round; transform-origin: 255.98px 234.4px;" id="elawz7mrn2ced" class="animable"></line><rect x="111.92" y="256.12" width="71.29" height="77.98" style="fill: rgb(255, 255, 255); stroke: rgb(38, 50, 56); stroke-linejoin: round; transform-origin: 147.565px 295.11px;" id="elnm525ofdpci" class="animable"></rect><rect x="120.43" y="265.42" width="54.29" height="59.38" style="fill: rgb(255, 255, 255); stroke: rgb(38, 50, 56); stroke-linejoin: round; transform-origin: 147.575px 295.11px;" id="elzlxq27zajq" class="animable"></rect><line x1="120.43" y1="265.42" x2="111.92" y2="256.12" style="fill: rgb(255, 255, 255); stroke: rgb(38, 50, 56); stroke-linejoin: round; transform-origin: 116.175px 260.77px;" id="el3g75lhbwk8r" class="animable"></line><line x1="120.43" y1="324.8" x2="111.92" y2="334.1" style="fill: rgb(255, 255, 255); stroke: rgb(38, 50, 56); stroke-linejoin: round; transform-origin: 116.175px 329.45px;" id="elqkutqec3qqk" class="animable"></line><line x1="174.71" y1="265.42" x2="183.22" y2="256.12" style="fill: rgb(255, 255, 255); stroke: rgb(38, 50, 56); stroke-linejoin: round; transform-origin: 178.965px 260.77px;" id="eln4hi9qhmibi" class="animable"></line><line x1="174.71" y1="324.8" x2="183.22" y2="334.1" style="fill: rgb(255, 255, 255); stroke: rgb(38, 50, 56); stroke-linejoin: round; transform-origin: 178.965px 329.45px;" id="el5mfzd7keqk" class="animable"></line><rect x="188.94" y="256.12" width="71.29" height="77.98" style="fill: rgb(255, 255, 255); stroke: rgb(38, 50, 56); stroke-linejoin: round; transform-origin: 224.585px 295.11px;" id="elldnunq6qdu" class="animable"></rect><rect x="197.44" y="265.42" width="54.29" height="59.38" style="fill: rgb(255, 255, 255); stroke: rgb(38, 50, 56); stroke-linejoin: round; transform-origin: 224.585px 295.11px;" id="elsv7qqmrzf3l" class="animable"></rect><line x1="197.44" y1="265.42" x2="188.94" y2="256.12" style="fill: rgb(255, 255, 255); stroke: rgb(38, 50, 56); stroke-linejoin: round; transform-origin: 193.19px 260.77px;" id="el1j7q6lvjus6" class="animable"></line><line x1="197.44" y1="324.8" x2="188.94" y2="334.1" style="fill: rgb(255, 255, 255); stroke: rgb(38, 50, 56); stroke-linejoin: round; transform-origin: 193.19px 329.45px;" id="elbzytxmjcba" class="animable"></line><line x1="251.73" y1="265.42" x2="260.23" y2="256.12" style="fill: rgb(255, 255, 255); stroke: rgb(38, 50, 56); stroke-linejoin: round; transform-origin: 255.98px 260.77px;" id="el1casgv3vj8g" class="animable"></line><line x1="251.73" y1="324.8" x2="260.23" y2="334.1" style="fill: rgb(255, 255, 255); stroke: rgb(38, 50, 56); stroke-linejoin: round; transform-origin: 255.98px 329.45px;" id="elt6tjj24484a" class="animable"></line><rect x="111.92" y="342.14" width="71.29" height="77.98" style="fill: rgb(255, 255, 255); stroke: rgb(38, 50, 56); stroke-linejoin: round; transform-origin: 147.565px 381.13px;" id="elomwnwe4lnng" class="animable"></rect><rect x="120.43" y="351.44" width="54.29" height="59.38" style="fill: rgb(255, 255, 255); stroke: rgb(38, 50, 56); stroke-linejoin: round; transform-origin: 147.575px 381.13px;" id="elpt5h4wettvj" class="animable"></rect><line x1="120.43" y1="351.44" x2="111.92" y2="342.14" style="fill: rgb(255, 255, 255); stroke: rgb(38, 50, 56); stroke-linejoin: round; transform-origin: 116.175px 346.79px;" id="eldh9cz2fy6um" class="animable"></line><line x1="120.43" y1="410.82" x2="111.92" y2="420.12" style="fill: rgb(255, 255, 255); stroke: rgb(38, 50, 56); stroke-linejoin: round; transform-origin: 116.175px 415.47px;" id="el5pv99vfmekq" class="animable"></line><line x1="174.71" y1="351.44" x2="183.22" y2="342.14" style="fill: rgb(255, 255, 255); stroke: rgb(38, 50, 56); stroke-linejoin: round; transform-origin: 178.965px 346.79px;" id="el79no4jb6t8d" class="animable"></line><line x1="174.71" y1="410.82" x2="183.22" y2="420.12" style="fill: rgb(255, 255, 255); stroke: rgb(38, 50, 56); stroke-linejoin: round; transform-origin: 178.965px 415.47px;" id="el9j3fdq7n4ea" class="animable"></line><rect x="188.94" y="342.14" width="71.29" height="77.98" style="fill: rgb(255, 255, 255); stroke: rgb(38, 50, 56); stroke-linejoin: round; transform-origin: 224.585px 381.13px;" id="eldjo7uvnyoei" class="animable"></rect><rect x="197.44" y="351.44" width="54.29" height="59.38" style="fill: rgb(255, 255, 255); stroke: rgb(38, 50, 56); stroke-linejoin: round; transform-origin: 224.585px 381.13px;" id="els8v3yo4k2yt" class="animable"></rect><line x1="197.44" y1="351.44" x2="188.94" y2="342.14" style="fill: rgb(255, 255, 255); stroke: rgb(38, 50, 56); stroke-linejoin: round; transform-origin: 193.19px 346.79px;" id="eluz1wzv3mpms" class="animable"></line><line x1="197.44" y1="410.82" x2="188.94" y2="420.12" style="fill: rgb(255, 255, 255); stroke: rgb(38, 50, 56); stroke-linejoin: round; transform-origin: 193.19px 415.47px;" id="elxwvuzccq4q" class="animable"></line><line x1="251.73" y1="351.44" x2="260.23" y2="342.14" style="fill: rgb(255, 255, 255); stroke: rgb(38, 50, 56); stroke-linejoin: round; transform-origin: 255.98px 346.79px;" id="el5fs1duk5ujp" class="animable"></line><line x1="251.73" y1="410.82" x2="260.23" y2="420.12" style="fill: rgb(255, 255, 255); stroke: rgb(38, 50, 56); stroke-linejoin: round; transform-origin: 255.98px 415.47px;" id="elozz906hf4k9" class="animable"></line><g id="el4ic71dxhf4c"><circle cx="255.18" cy="247.41" r="7.36" style="fill: rgb(255, 255, 255); stroke: rgb(38, 50, 56); stroke-linejoin: round; transform-origin: 255.18px 247.41px; transform: rotate(-9.24deg);" class="animable"></circle></g><path d="M257.85,247.41a2.68,2.68,0,1,0-2.67,2.68A2.68,2.68,0,0,0,257.85,247.41Z" style="fill: rgb(255, 255, 255); stroke: rgb(38, 50, 56); stroke-linejoin: round; transform-origin: 255.17px 247.41px;" id="ele6ck6l4k4l" class="animable"></path></g><defs>     <filter id="active" height="200%">         <feMorphology in="SourceAlpha" result="DILATED" operator="dilate" radius="2"></feMorphology>                <feFlood flood-color="#32DFEC" flood-opacity="1" result="PINK"></feFlood>        <feComposite in="PINK" in2="DILATED" operator="in" result="OUTLINE"></feComposite>        <feMerge>            <feMergeNode in="OUTLINE"></feMergeNode>            <feMergeNode in="SourceGraphic"></feMergeNode>        </feMerge>    </filter>    <filter id="hover" height="200%">        <feMorphology in="SourceAlpha" result="DILATED" operator="dilate" radius="2"></feMorphology>                <feFlood flood-color="#ff0000" flood-opacity="0.5" result="PINK"></feFlood>        <feComposite in="PINK" in2="DILATED" operator="in" result="OUTLINE"></feComposite>        <feMerge>            <feMergeNode in="OUTLINE"></feMergeNode>            <feMergeNode in="SourceGraphic"></feMergeNode>        </feMerge>            <feColorMatrix type="matrix" values="0   0   0   0   0                0   1   0   0   0                0   0   0   0   0                0   0   0   1   0 "></feColorMatrix>    </filter></defs></svg>